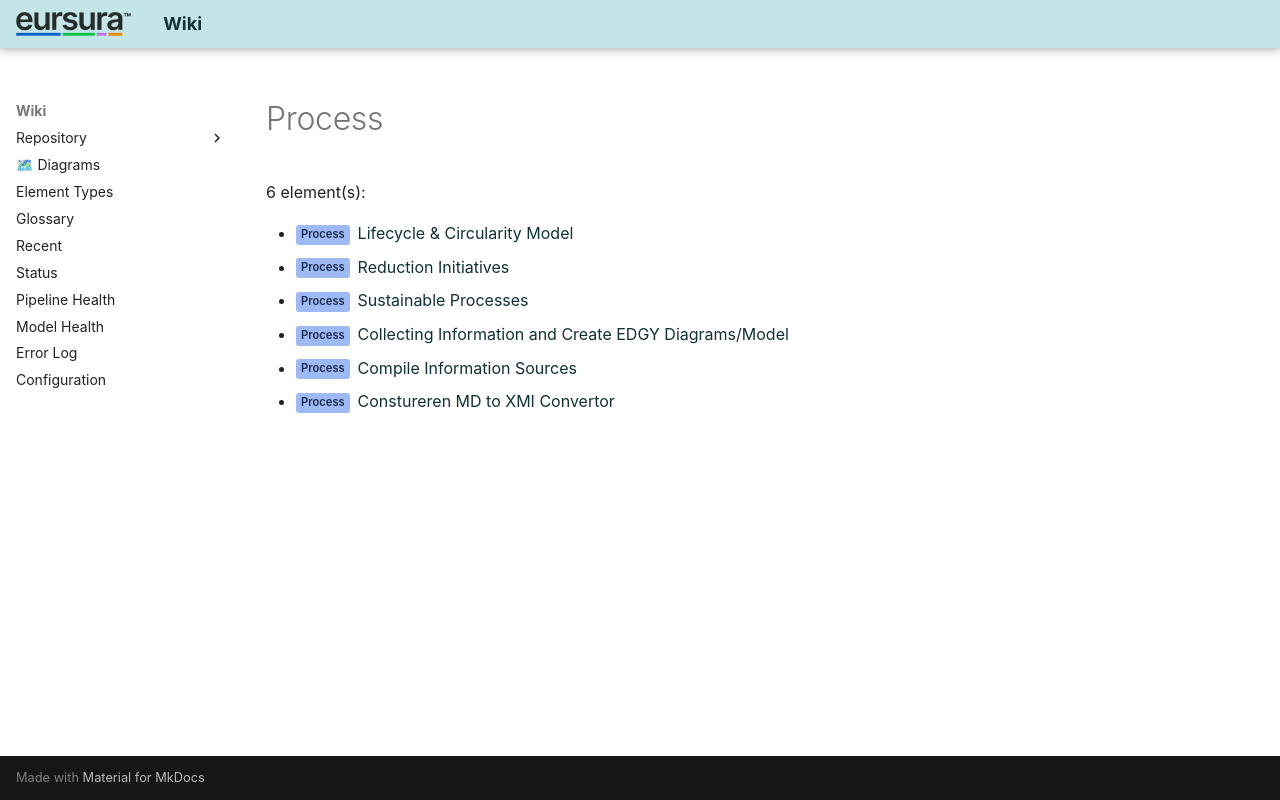

repository: hvroosmalen-eaxpertise/EAxWiki · page: types/EDGY/Process.html · generator: mkdocs

# Process

6 element(s):

- <span class="sl" data-layer="edgy-ar">Process</span> [Lifecycle & Circularity Model](../../Process/Lifecycle & Circularity Model.html)
- <span class="sl" data-layer="edgy-ar">Process</span> [Reduction Initiatives](../../Process/Reduction Initiatives.html)
- <span class="sl" data-layer="edgy-ar">Process</span> [Sustainable Processes](../../Process/Sustainable Processes.html)
- <span class="sl" data-layer="edgy-ar">Process</span> [Collecting Information and Create EDGY Diagrams/Model](../../Introduction EurSuRA/Collecting Information and Create EDGY Diagrams_Model.html)
- <span class="sl" data-layer="edgy-ar">Process</span> [Compile Information Sources](../../Information Collection and Model Creation/Compile Information Sources.html)
- <span class="sl" data-layer="edgy-ar">Process</span> [Constureren MD to XMI Convertor](../../Information Collection and Model Creation/Constureren MD to XMI Convertor.html)
